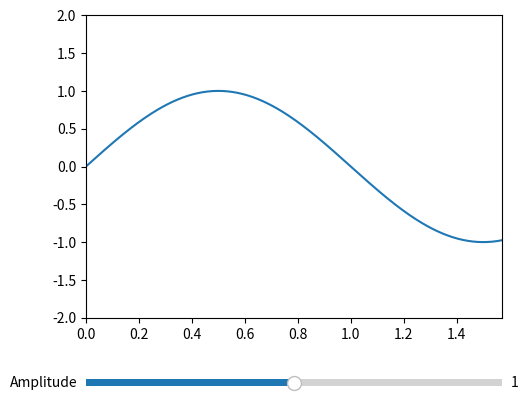

Reproduce this figure in Python.
import matplotlib.pyplot as plt
import scipy.fftpack as fft
import numpy as np
from matplotlib.widgets import Slider 

A0 = 1
T = 2
w = (2 * np.pi) / T
fi = 0

fig,ax = plt.subplots()
plt.subplots_adjust(left=0.25,bottom=0.25)

plt.axis([0, (2 * np.pi - np.pi)/2,-2,2])

x = np.linspace(0, 2 * np.pi, 1000)
yt = A0 * np.sin( w * x + fi)

#plt.subplot('211')
l, = plt.plot(x,yt)
#plt.subplot('212')
#plt.plot(x,np.abs(fft.fft(yt)))

axcolor = 'lightgoldenrodyellow'
var_handler = plt.axes([0.25, 0.1, 0.65, 0.03], facecolor=axcolor)

var1 = Slider(var_handler, 'Amplitude', 0.0,2.0,valinit=1,valstep=0.2)

def update(val):
    A = var1.val
    l.set_ydata(A * np.sin( w * x + fi))
    fig.canvas.draw_idle()
    
var1.on_changed(update)
    
plt.show()



